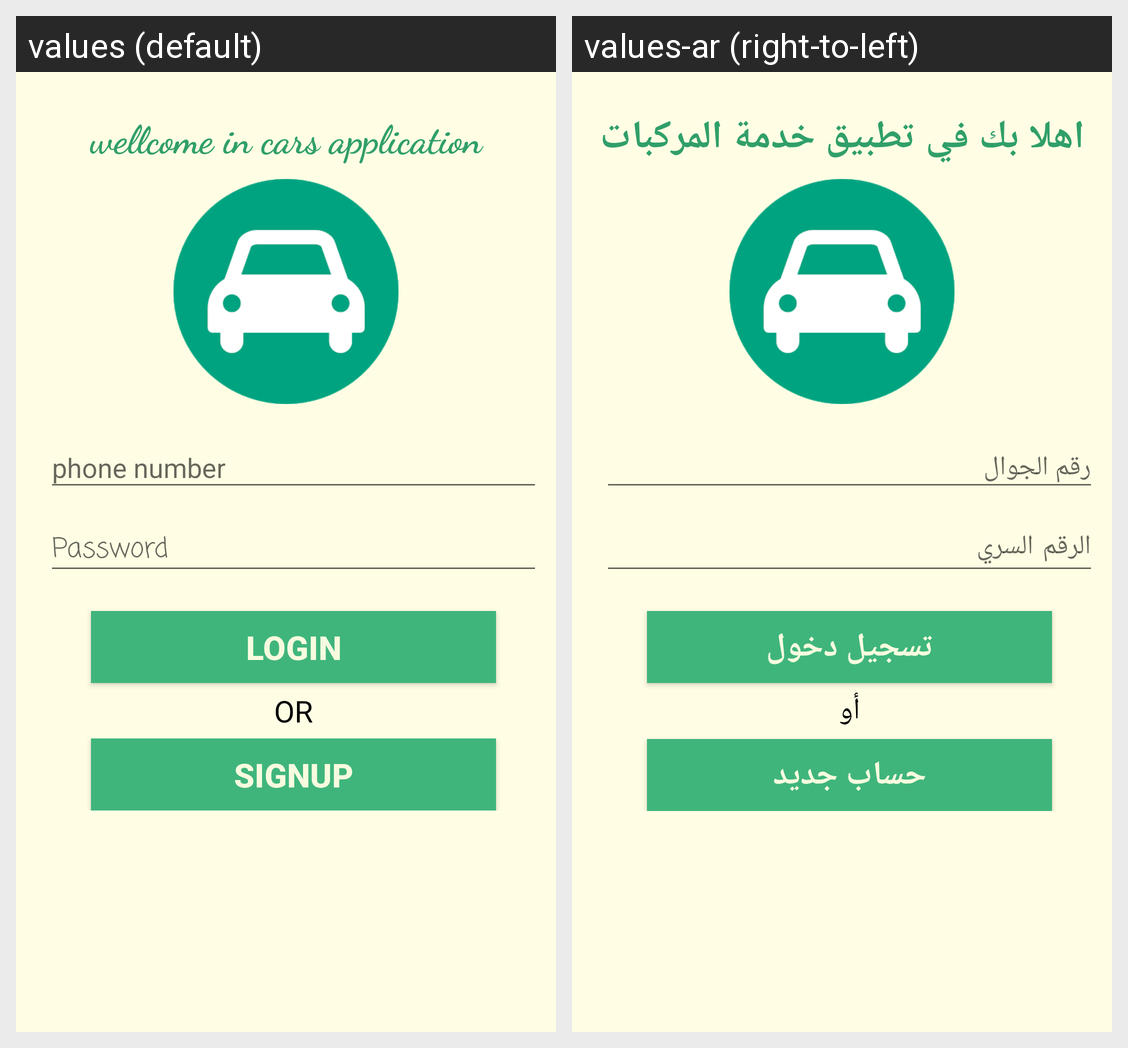

The same Android screen rendered under two of its app's locales, left to right. List the strings drawn on it with the default value and each locale's translation.
Android screen res/layout/login_layout.xml rendered under 2 locales, left to right: values (default), values-ar (right-to-left). Device: Nexus 5 (rendered at 1080×1920; each locale shown at half size, 540×960, under a caption strip naming it); theme AppTheme.
Strings drawn on this screen, with the default value and each locale's value (text and hints the layout hard-codes, and strings that could not be matched under every locale, appear in the picture but are not listed):

wellcom
  values: wellcome in cars application
  values-ar: اهلا بك في تطبيق خدمة المركبات

login
  values: Login
  values-ar: تسجيل دخول

or
  values: OR
  values-ar: أو

signup
  values: signup
  values-ar: حساب جديد
